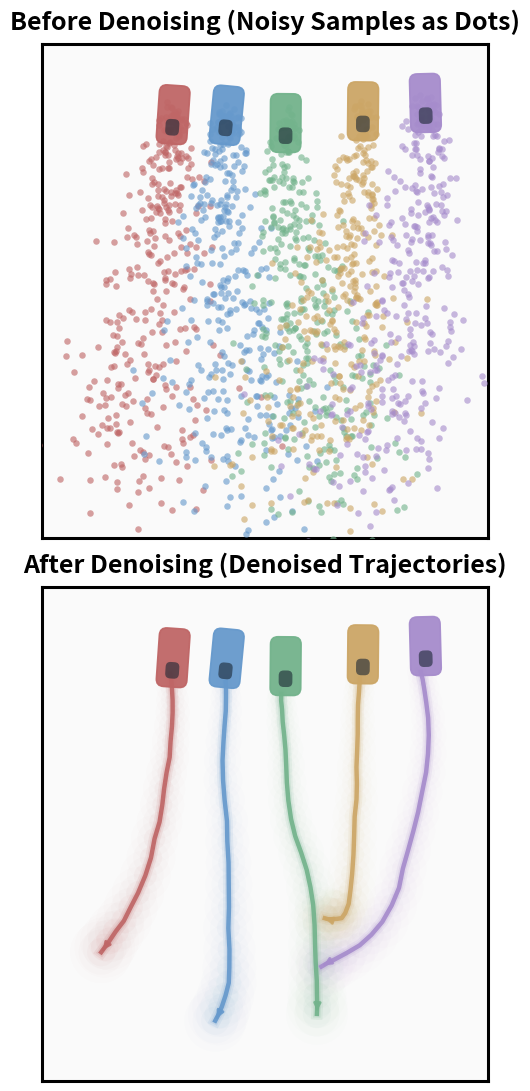

Reproduce this figure in Python. (Note: this script raises an exception after producing the figure.)
import os
import numpy as np
import matplotlib.pyplot as plt
from matplotlib.patches import FancyBboxPatch, Circle


# -----------------------
# Helpers
# -----------------------
def smooth_polyline(xy: np.ndarray, k: int = 9) -> np.ndarray:
    """Moving-average smoothing over time (no scipy)."""
    if k <= 1:
        return xy
    k = int(k)
    pad = k // 2
    padded = np.pad(xy, ((pad, pad), (0, 0)), mode="edge")
    out = np.zeros_like(xy)
    for i in range(xy.shape[0]):
        out[i] = padded[i:i + k].mean(axis=0)
    return out


def rotate_xy(xy: np.ndarray, direction="cw"):
    """
    Rotate points by 90 degrees around origin.
    cw:  (x, y) -> (y, -x)
    ccw: (x, y) -> (-y, x)
    """
    x, y = xy[..., 0].copy(), xy[..., 1].copy()
    if direction == "cw":
        return np.stack([y, -x], axis=-1)
    elif direction == "ccw":
        return np.stack([-y, x], axis=-1)
    else:
        raise ValueError("direction must be 'cw' or 'ccw'")


def add_car(ax, pos, heading, color, length=0.9, width=0.45, alpha=1.0, z=10):
    """Top-down car as rounded rectangle."""
    x, y = pos
    rect = FancyBboxPatch(
        (x - length / 2, y - width / 2),
        length, width,
        boxstyle="round,pad=0.02,rounding_size=0.12",
        linewidth=1.2,
        edgecolor=color,
        facecolor=color,
        alpha=alpha,
        zorder=z
    )
    t = plt.matplotlib.transforms.Affine2D().rotate_around(x, y, heading) + ax.transData
    rect.set_transform(t)
    ax.add_patch(rect)

    stripe = FancyBboxPatch(
        (x + length * 0.10, y - width * 0.20),
        length * 0.25, width * 0.40,
        boxstyle="round,pad=0.02,rounding_size=0.08",
        linewidth=0.0,
        facecolor=(0.1, 0.15, 0.2),
        alpha=0.60,
        zorder=z + 1
    )
    stripe.set_transform(t)
    ax.add_patch(stripe)


def draw_traj(ax, xy, color, lw=3.0, halo=True, z=5):
    """Trajectory line with optional halo."""
    if halo:
        ax.plot(xy[:, 0], xy[:, 1], color=color, lw=lw * 2.6, alpha=0.10, zorder=z - 1)
        ax.plot(xy[:, 0], xy[:, 1], color=color, lw=lw * 1.7, alpha=0.16, zorder=z - 1)
    ax.plot(xy[:, 0], xy[:, 1], color=color, lw=lw, alpha=0.92, zorder=z)


def draw_glow(ax, xy, color, base_r=0.10, growth=0.006, alpha=0.15, z=1):
    """Soft glow (after denoising)."""
    T = xy.shape[0]
    for t in range(T):
        x, y = xy[t]
        r = base_r + growth * t
        for m, a in zip([1.0, 1.6, 2.2], [alpha, alpha * 0.6, alpha * 0.35]):
            ax.add_patch(Circle((x, y), r * m, color=color, alpha=a, lw=0, zorder=z))


def palette(n: int) -> np.ndarray:
    """
    Paper-friendly muted colors (low saturation).
    """
    cols = np.array([
        [0.75, 0.40, 0.40],  # muted red
        [0.40, 0.60, 0.80],  # muted blue
        [0.45, 0.70, 0.55],  # muted green
        [0.80, 0.65, 0.40],  # muted orange
        [0.65, 0.55, 0.80],  # muted purple
        [0.45, 0.70, 0.70],  # muted cyan
        [0.70, 0.50, 0.65],  # muted pink
        [0.60, 0.60, 0.60],  # gray
    ])
    return cols[:n] if n <= len(cols) else cols[np.arange(n) % len(cols)]


def make_base_trajs(num_agents=6, T=22, seed=7):
    """Create clean multi-agent trajectories."""
    rng = np.random.default_rng(seed)
    ys = np.linspace(-2.1, 2.1, num_agents) + rng.normal(0, 0.10, size=num_agents)
    xs = np.full(num_agents, -3.2) + rng.normal(0, 0.10, size=num_agents)

    trajs = []
    headings = []
    for i in range(num_agents):
        y0, x0 = ys[i], xs[i]
        t = np.linspace(0, 1, T)
        x = x0 + 6.1 * t + 0.14 * np.sin(2 * np.pi * t + rng.uniform(0, 2*np.pi))
        bend = rng.uniform(-0.85, 0.85)
        y = y0 + bend * (t ** 1.35) + 0.16 * np.sin(1.25 * np.pi * t + rng.uniform(0, 2*np.pi))
        xy = np.stack([x, y], axis=1)
        xy = smooth_polyline(xy, k=5)
        trajs.append(xy)
        d = xy[1] - xy[0]
        headings.append(np.arctan2(d[1], d[0]))
    return np.stack(trajs, axis=0), np.array(headings)


def add_noise(trajs, seed=0, sigma0=0.10, sigmaT=0.75):
    """Time-dependent noise (bigger in future)."""
    rng = np.random.default_rng(seed)
    N, T, _ = trajs.shape
    sigmas = np.linspace(sigma0, sigmaT, T)[None, :, None]
    noise = rng.normal(0, 1.0, size=(N, T, 2)) * sigmas
    return trajs + noise, sigmas.squeeze(-1).squeeze(0)  # sigmas: (T,)


def denoise(trajs_noisy, smooth_k=11):
    """Proxy denoiser: smoothing + monotonic x constraint."""
    N, T, _ = trajs_noisy.shape
    out = np.zeros_like(trajs_noisy)
    for i in range(N):
        xy = smooth_polyline(trajs_noisy[i], k=smooth_k)
        x = xy[:, 0]
        x_mon = np.maximum.accumulate(x)
        xy[:, 0] = 0.7 * x + 0.3 * x_mon
        out[i] = smooth_polyline(xy, k=max(3, smooth_k // 2))
    return out


def draw_noise_points_only(ax, xy_clean, sigmas_t, color, seed,
                           pts_per_t=16, alpha=0.88, size=22, z=3):
    """
    BEFORE panel: only noisy dots around clean trajectory mean positions.
    """
    rng = np.random.default_rng(seed)
    T = xy_clean.shape[0]
    clouds = []
    for t in range(T):
        mu = xy_clean[t]
        sigma = float(sigmas_t[t])
        pts = rng.normal(0, 1.0, size=(pts_per_t, 2)) * sigma + mu[None, :]
        clouds.append(pts)
    clouds = np.concatenate(clouds, axis=0)
    ax.scatter(
        clouds[:, 0], clouds[:, 1],
        s=size, c=[color], alpha=alpha, linewidths=0, zorder=z
    )


def setup_axes(ax, title, box=True):
    ax.set_title(title, fontsize=18, pad=10, fontweight="bold")
    ax.set_aspect("equal")
    ax.set_xticks([])
    ax.set_yticks([])
    ax.set_facecolor("#FAFAFA")
    if box:
        for spine in ax.spines.values():
            spine.set_linewidth(2.2)
            spine.set_color("black")


def auto_limits(trajs, pad=0.9):
    pts = trajs.reshape(-1, 2)
    xmin, ymin = pts.min(axis=0)
    xmax, ymax = pts.max(axis=0)
    return (xmin - pad, xmax + pad, ymin - pad, ymax + pad)


# -----------------------
# Main: vertical figure (2 panels) + rotate 90 deg
# -----------------------
def generate_vertical_rotated(
    num_agents=6,
    T=22,
    seed=7,
    rotate="cw",     # "cw" or "ccw"
    out_prefix="multiagent_before_dots_after_traj_rot90",
    save_dir=None,   # e.g., "./figures"
):
    cols = palette(num_agents)

    # Clean / noisy / denoised
    clean, headings = make_base_trajs(num_agents=num_agents, T=T, seed=seed)
    noisy, sigmas_t = add_noise(clean, seed=seed + 1, sigma0=0.10, sigmaT=0.75)
    deno = denoise(noisy, smooth_k=11)

    # Rotate 90 degrees
    clean_r = rotate_xy(clean, direction=rotate)
    deno_r = rotate_xy(deno, direction=rotate)

    # Update headings after rotation
    headings_r = headings - np.pi / 2 if rotate == "cw" else headings + np.pi / 2

    # Axis limits
    lim = auto_limits(np.concatenate([clean_r, deno_r], axis=0), pad=0.95)

    # Vertical canvas
    fig, (ax_top, ax_bot) = plt.subplots(2, 1, figsize=(6.4, 11.0), dpi=220)

    # ---- Top: BEFORE (noise dots only) ----
    setup_axes(ax_top, "Before Denoising (Noisy Samples as Dots)", box=True)
    ax_top.set_xlim(lim[0], lim[1])
    ax_top.set_ylim(lim[2], lim[3])

    for i in range(num_agents):
        c = cols[i]
        draw_noise_points_only(
            ax_top, clean_r[i], sigmas_t, c,
            seed=seed * 1000 + i * 17 + 3,
            pts_per_t=16,   # fewer points, cleaner
            alpha=0.62,
            size=22,        # bigger dots
            z=3
        )
        add_car(ax_top, clean_r[i][0], headings_r[i], color=c, alpha=0.95, z=20)

    # ---- Bottom: AFTER (denoised trajectory only) ----
    setup_axes(ax_bot, "After Denoising (Denoised Trajectories)", box=True)
    ax_bot.set_xlim(lim[0], lim[1])
    ax_bot.set_ylim(lim[2], lim[3])

    for i in range(num_agents):
        c = cols[i]
        draw_glow(ax_bot, deno_r[i], c, base_r=0.10, growth=0.006, alpha=0.035, z=1)
        draw_traj(ax_bot, deno_r[i], c, lw=3.2, halo=True, z=6)

        add_car(ax_bot, clean_r[i][0], headings_r[i], color=c, alpha=0.95, z=20)
        ax_bot.annotate(
            "", xy=deno_r[i][-1], xytext=deno_r[i][-2],
            arrowprops=dict(arrowstyle="-|>", lw=2.0, color=c, alpha=0.90),
            zorder=30
        )

    fig.tight_layout(pad=1.0)

    # Save
    if save_dir is None:
        save_dir = os.getcwd()
    os.makedirs(save_dir, exist_ok=True)

    png_path = os.path.join(save_dir, f"{out_prefix}.png")
    pdf_path = os.path.join(save_dir, f"{out_prefix}.pdf")

    fig.savefig(png_path, bbox_inches="tight")
    fig.savefig(pdf_path, bbox_inches="tight")
    plt.close(fig)

    print("Saved:")
    print(" ", png_path)
    print(" ", pdf_path)


if __name__ == "__main__":
    # Default: 6 agents (half), rotate 90° clockwise, top dots / bottom trajs, muted colors
    generate_vertical_rotated(
        num_agents=5,
        T=22,
        seed=7,
        rotate="cw",  # change to "ccw" for counter-clockwise
        out_prefix="multiagent_before_dots_after_traj_rot90",
        save_dir='/mnt/pai-pdc-nas/tianle_DPR/MaskAD/tools',  # or "./figures"
    )
